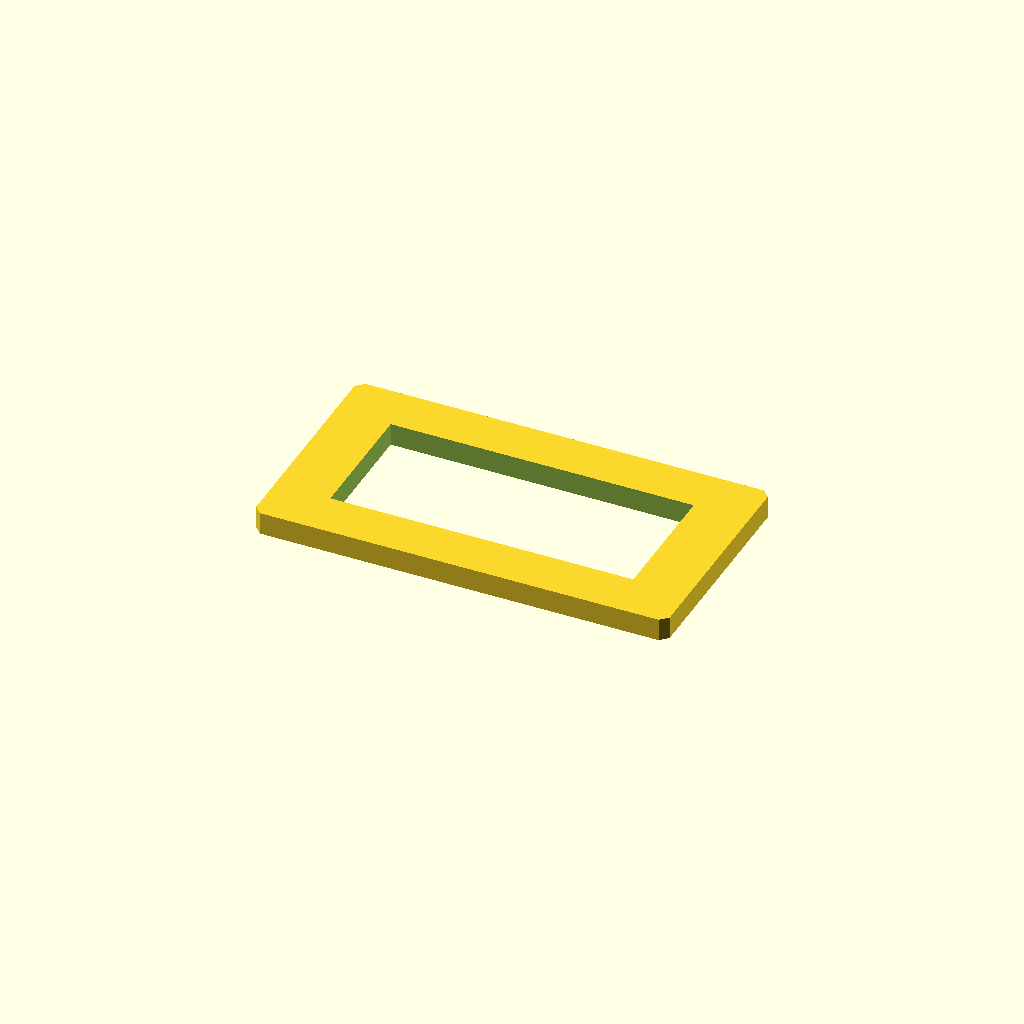
Cell 1 — every parameter at its default value.
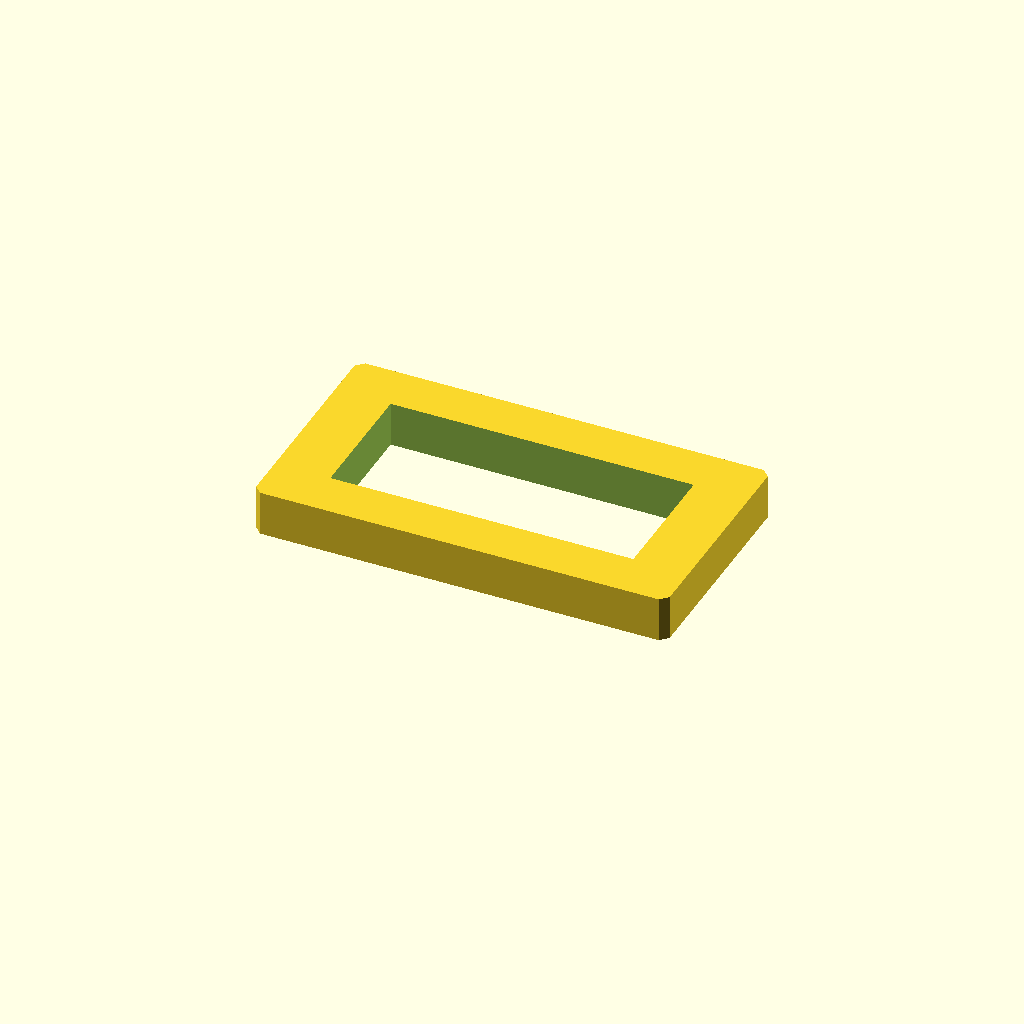
Cell 2: plate_t = 12 (everything else at default).
All cells are drawn from one camera (rotation 55°, 0°, 25°, orthographic, colour scheme Cornfield), so only the parameter changes between them.
OpenSCAD source file optional_data/data/sketch2/voidplates/part_0120.scad:
$fn = 32;

// ----------------------------------------------------------------------
// Windowed plate: 1 voids, 110 x 60 x 6 mm
// ----------------------------------------------------------------------

// --- parameters (mm) ---
plate_l = 110;            // plate length, X
plate_w = 60;             // plate width, Y
plate_t = 6;              // plate thickness, Z
edge_margin = 8;          // wall from the plate edge to any window
win1_l = 80.6;            // window length
win1_w = 34.4;            // window width
depth_1 = 6;              // depth of void 1 (full thickness = through)
corner_c = 2;             // corner chamfer of the plate

profile = [[2, 0], [108, 0], [110, 2], [110, 58], [108, 60], [2, 60], [0, 58], [0, 2]];  // primary outline, 8 points, counter clockwise
void_1 = [[14.7, 12.8], [95.3, 12.8], [95.3, 47.2], [14.7, 47.2]];  // large central window, 4 points

// --- the one profile operation ---
difference() {
  linear_extrude(height = plate_t) polygon(points = profile);
  translate([0, 0, -1])
    linear_extrude(height = plate_t + 2) polygon(points = void_1);
}
Parameter table extracted from the source (name, type, default, range or options):
plate_l: number, default 110
plate_w: number, default 60
plate_t: number, default 6
edge_margin: number, default 8
win1_l: number, default 80.6
win1_w: number, default 34.4
depth_1: number, default 6
corner_c: number, default 2
